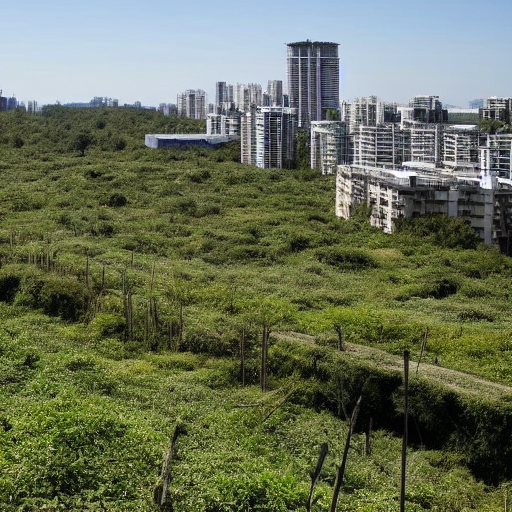
Generation parameters embedded in this image by ComfyUI (PNG 'prompt' text chunk: the API-format workflow graph, JSON):
{"3":{"inputs":{"seed":1049063199390587,"steps":20,"cfg":8.0,"sampler_name":"euler","scheduler":"normal","denoise":1.0,"model":["4",0],"positive":["6",0],"negative":["7",0],"latent_image":["5",0]},"class_type":"KSampler","_meta":{"title":"KSampler"}},"4":{"inputs":{"ckpt_name":"v1-5-pruned-emaonly-fp16.safetensors"},"class_type":"CheckpointLoaderSimple","_meta":{"title":"Load Checkpoint"}},"5":{"inputs":{"width":512,"height":512,"batch_size":1},"class_type":"EmptyLatentImage","_meta":{"title":"Empty Latent Image"}},"6":{"inputs":{"text":"Post-Apocalyptic City Overgrown with Nature","clip":["4",1]},"class_type":"CLIPTextEncode","_meta":{"title":"CLIP Text Encode (Prompt)"}},"7":{"inputs":{"text":"low detail, repetitive textures, messy composition, unnatural colors, poor lighting, distorted elements, lack of perspective, washed-out colors, cluttered visuals","clip":["4",1]},"class_type":"CLIPTextEncode","_meta":{"title":"CLIP Text Encode (Prompt)"}},"8":{"inputs":{"samples":["3",0],"vae":["4",2]},"class_type":"VAEDecode","_meta":{"title":"VAE Decode"}},"9":{"inputs":{"filename_prefix":"ComfyUI","images":["8",0]},"class_type":"SaveImage","_meta":{"title":"Save Image"}}}